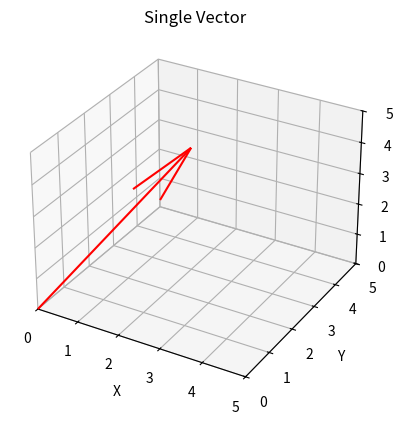
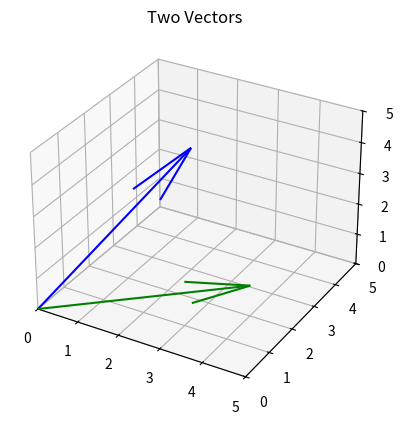
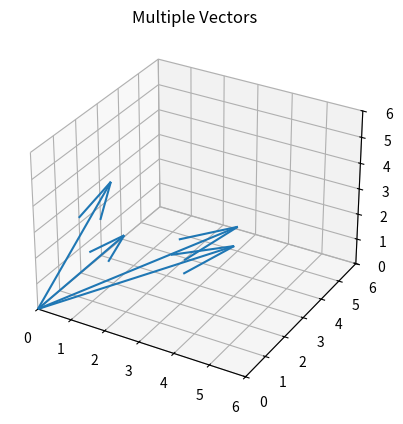
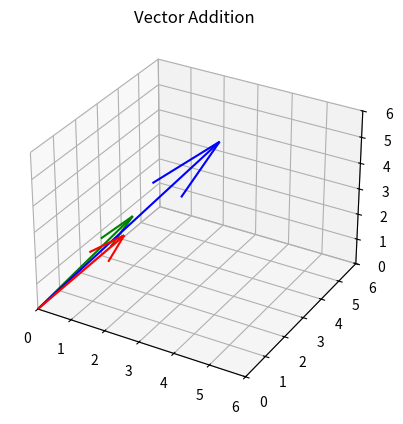
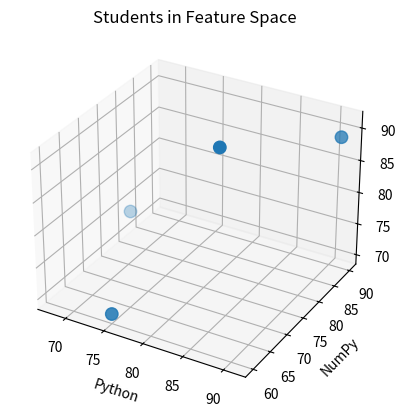
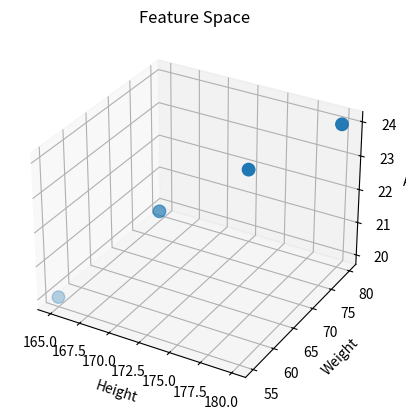
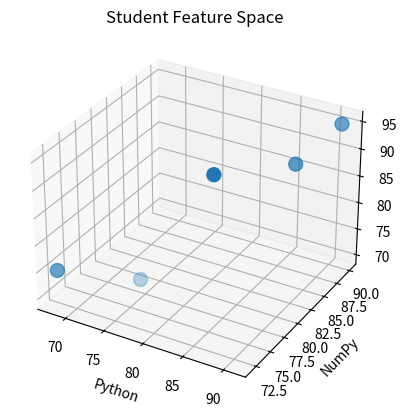

Here is the Python script that generated these plots, in order:
# Prepared by Muhammad Qasim Riaz (Lecturer - GIK Institute)

# =====================================================
# Lecture XX - Visualizing Vectors in 3D Space
# =====================================================

# A vector is a quantity that has
# both magnitude (length) and direction.
#
# In Machine Learning and Mathematics,
# vectors are used to represent:
#
# • Data points
# • Features
# • Images
# • Documents
# • Word Embeddings
# • Gradients
#
# A 3D vector has three components:
#
# (x, y, z)
#
# Example:
#
# v = (2,3,4)
#
# means
#
# Move
# 2 units along X-axis
# 3 units along Y-axis
# 4 units along Z-axis
#
# Every vector starts from an origin.
#
# Origin = (0,0,0)

import matplotlib.pyplot as plt
import numpy as np

from mpl_toolkits.mplot3d import Axes3D

# =====================================================
# Example 01 - Creating a Single Vector
# =====================================================

# Create a vector.

vector = np.array([2,3,4])

print(vector)

# =====================================================
# Example 02 - Plotting One Vector
# =====================================================

figure = plt.figure()

axes = figure.add_subplot(

    111,

    projection="3d"

)

# quiver() draws an arrow.
#
# Syntax
#
# quiver(
#       x_start,
#       y_start,
#       z_start,
#
#       x_direction,
#       y_direction,
#       z_direction
# )

axes.quiver(

    0,0,0,

    vector[0],
    vector[1],
    vector[2],

    color="red"

)

axes.set_xlim(0,5)
axes.set_ylim(0,5)
axes.set_zlim(0,5)

axes.set_xlabel("X")
axes.set_ylabel("Y")
axes.set_zlabel("Z")

axes.set_title("Single Vector")

plt.show()

# =====================================================
# Example 03 - Two Vectors
# =====================================================

vector1 = np.array([2,3,4])

vector2 = np.array([4,2,1])

figure = plt.figure()

axes = figure.add_subplot(

    111,

    projection="3d"

)

axes.quiver(

    0,0,0,

    vector1[0],
    vector1[1],
    vector1[2],

    color="blue"

)

axes.quiver(

    0,0,0,

    vector2[0],
    vector2[1],
    vector2[2],

    color="green"

)

axes.set_xlim(0,5)
axes.set_ylim(0,5)
axes.set_zlim(0,5)

axes.set_title("Two Vectors")

plt.show()

# =====================================================
# Example 04 - Multiple Vectors
# =====================================================

vectors = np.array([

    [2,1,3],

    [4,3,2],

    [3,5,1],

    [1,2,4]

])

figure = plt.figure()

axes = figure.add_subplot(

    111,

    projection="3d"

)

for vector in vectors:

    axes.quiver(

        0,0,0,

        vector[0],
        vector[1],
        vector[2]

    )

axes.set_xlim(0,6)
axes.set_ylim(0,6)
axes.set_zlim(0,6)

axes.set_title("Multiple Vectors")

plt.show()

# =====================================================
# Example 05 - Vector Addition
# =====================================================

# Vector A

A = np.array([2,1,3])

# Vector B

B = np.array([1,3,2])

# Resultant Vector

C = A + B

print(C)

figure = plt.figure()

axes = figure.add_subplot(

    111,

    projection="3d"

)

axes.quiver(

    0,0,0,

    A[0],
    A[1],
    A[2],

    color="red"

)

axes.quiver(

    0,0,0,

    B[0],
    B[1],
    B[2],

    color="green"

)

axes.quiver(

    0,0,0,

    C[0],
    C[1],
    C[2],

    color="blue"

)

axes.set_xlim(0,6)
axes.set_ylim(0,6)
axes.set_zlim(0,6)

axes.set_title("Vector Addition")

plt.show()

# =====================================================
# Example 06 - Mapping Data Points
# =====================================================

# Every row represents one point
# inside a three-dimensional feature space.

student_features = np.array([

    [82,75,91],

    [68,80,74],

    [91,90,89],

    [75,60,70]

])

figure = plt.figure()

axes = figure.add_subplot(

    111,

    projection="3d"

)

axes.scatter(

    student_features[:,0],

    student_features[:,1],

    student_features[:,2],

    s=80

)

axes.set_xlabel("Python")

axes.set_ylabel("NumPy")

axes.set_zlabel("Pandas")

axes.set_title("Students in Feature Space")

plt.show()

# =====================================================
# Example 07 - Feature Space
# =====================================================

# In Machine Learning,
# each column represents one feature.
#
# Every row becomes one point
# inside the feature space.

students = np.array([

    [170,65,22],

    [180,80,24],

    [165,55,20],

    [175,72,23]

])

figure = plt.figure()

axes = figure.add_subplot(

    111,

    projection="3d"

)

axes.scatter(

    students[:,0],

    students[:,1],

    students[:,2],

    s=80

)

axes.set_xlabel("Height")

axes.set_ylabel("Weight")

axes.set_zlabel("Age")

axes.set_title("Feature Space")

plt.show()

# =====================================================
# Practical Example
# =====================================================

# Imagine every student is represented
# by three exam marks.
#
# Therefore every student becomes
# one point in a 3D vector space.

students = np.array([

    [82,80,91],

    [74,78,70],

    [91,90,95],

    [68,72,75],

    [88,86,90]

])

figure = plt.figure()

axes = figure.add_subplot(

    111,

    projection="3d"

)

axes.scatter(

    students[:,0],

    students[:,1],

    students[:,2],

    s=100

)

axes.set_xlabel("Python")

axes.set_ylabel("NumPy")

axes.set_zlabel("Pandas")

axes.set_title("Student Feature Space")

plt.show()

# =====================================================
# Useful Functions Used in This Lecture
# =====================================================

# np.array()      -> Creates vectors
#
# quiver()        -> Draws vectors
#
# scatter()       -> Draws feature points
#
# figure()        -> Creates figure
#
# add_subplot()   -> Creates 3D axes
#
# projection="3d" -> Enables 3D plotting
#
# set_xlabel()    -> X-axis label
#
# set_ylabel()    -> Y-axis label
#
# set_zlabel()    -> Z-axis label
#
# set_xlim()      -> X-axis limits
#
# set_ylim()      -> Y-axis limits
#
# set_zlim()      -> Z-axis limits
#
# show()          -> Displays graph

# =====================================================
# Summary
# =====================================================

# In this lecture we learned:
#
# 1. What is a Vector
# 2. 3D Coordinates
# 3. Plotting One Vector
# 4. Plotting Multiple Vectors
# 5. Vector Addition
# 6. Feature Space
# 7. Mapping Data in 3D
#
# Understanding vectors is one of the
# most important concepts in Machine
# Learning, Deep Learning, Computer Vision,
# Robotics and Natural Language Processing.

# |-----------------------------------------------------------------------|
# |                 VECTOR VS DATA POINT                                  |
# |-----------------------------------------------------------------------|
# | Vector                         | Data Point                           |
# |--------------------------------|--------------------------------------|
# | Has magnitude and direction    | Represents one observation           |
# | Usually drawn as an arrow      | Usually shown as a dot               |
# | Starts from an origin          | Located at coordinates               |
# | Used in Linear Algebra         | Used in Machine Learning datasets    |
# |-----------------------------------------------------------------------|

# |-----------------------------------------------------------------------|
# |                 REAL-WORLD EXAMPLES OF 3D FEATURES                    |
# |-----------------------------------------------------------------------|
# | X-axis        | Y-axis         | Z-axis                              |
# |---------------|----------------|-------------------------------------|
# | Height        | Weight         | Age                                 |
# | Python Marks  | NumPy Marks    | Pandas Marks                        |
# | Income        | Experience     | Education                           |
# | RGB Red       | RGB Green      | RGB Blue                            |
# |-----------------------------------------------------------------------|
